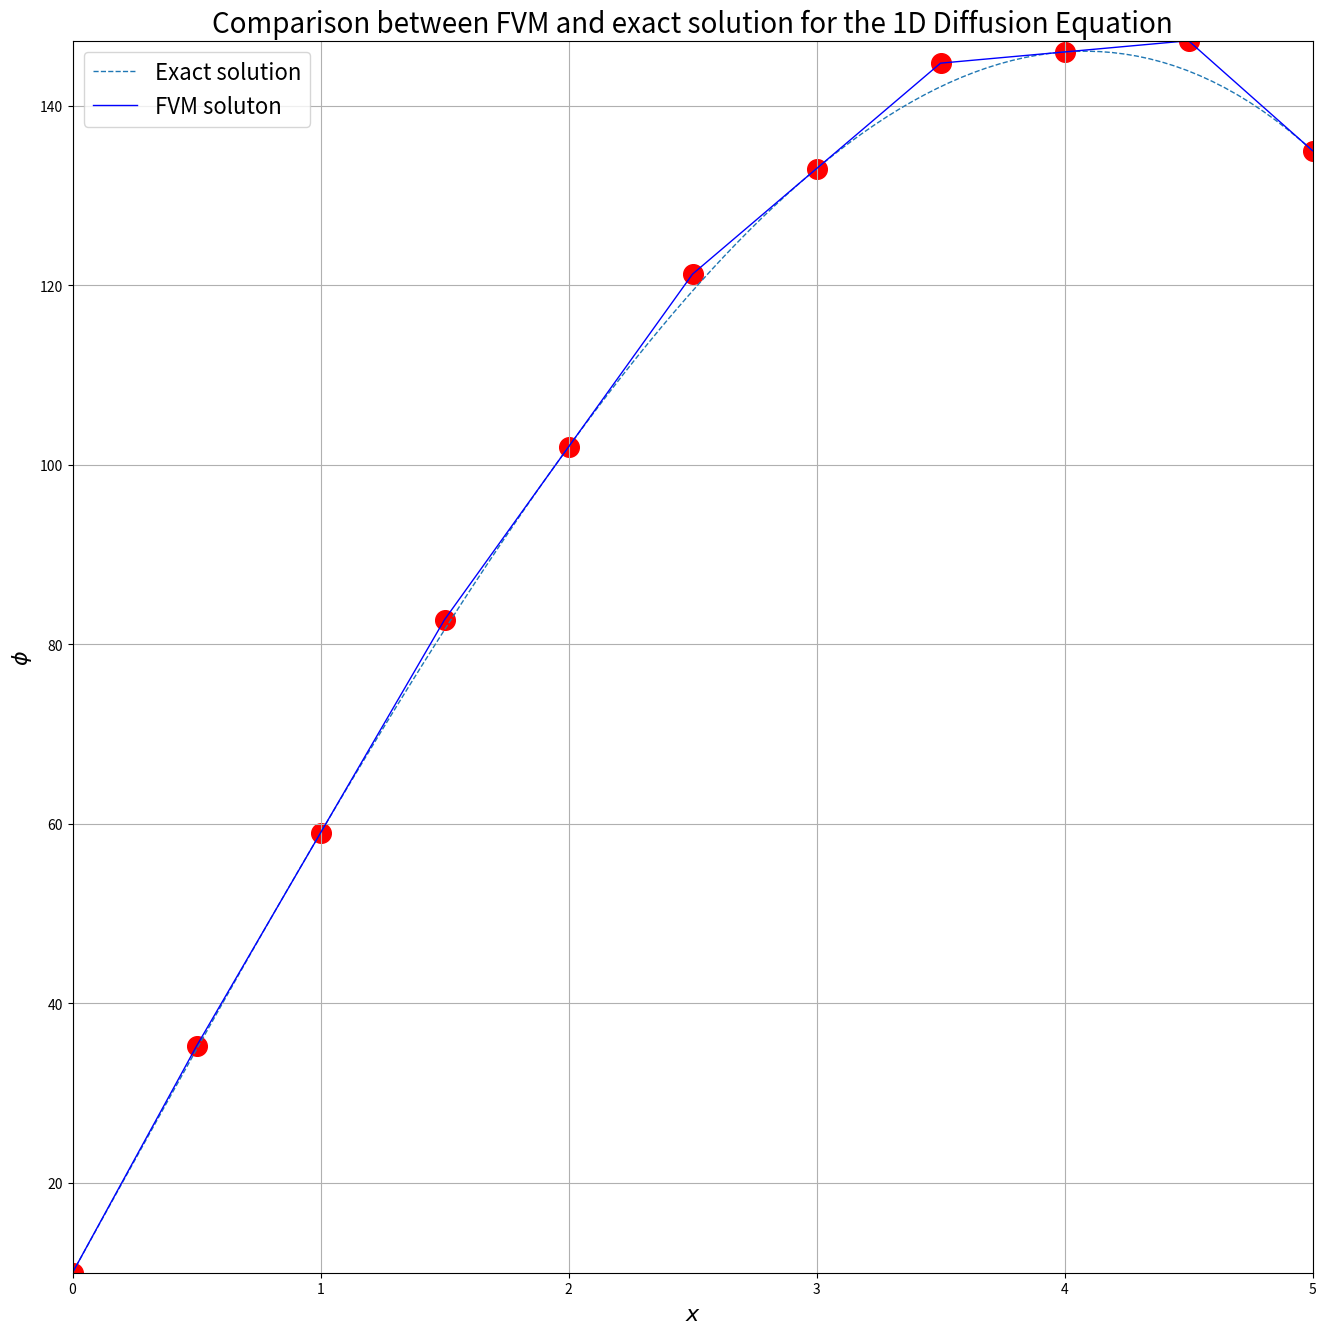

Reproduce this figure in Python.
#!/usr/bin/env python3
# -*- coding: utf-8 -*-
"""
Created on Sun Aug 15 20:07:57 2021

[redacted]

This is a toy example of using the Finite-Volume method to solve the 1-D 
diffusion equation of the form:
     d/dx(Gamma*d(phi)/dx) + source term = 0
"""

# Preliminaries
import numpy as np
import matplotlib.pyplot as plt

# Parameters
Gamma = 1.0    # Diffusivity

# Create the grid
numcells = 5   # Number of cells in the grid
dx = 1   # Cell width
fc = np.arange(0.,numcells+dx,dx)  # Face centroids
cc = (fc[:-1] + (fc[:-1] + dx))/2.      # Cell centroids

# Source terms
S = 6.*cc*dx      # Linear source term, S*d(vol) = 6*x_centroid*(dx*1.0)

# Vector of unknowns
phi = np.ones((len(cc),1)) # Length should be equal to no. of cell centroids; 
                           # boundary values lumped with constants in b vector
                              
# Boundary conditions for phi (included with constants in b vector)
phi_first = 10.     # phi on first boundary face
phi_last = 135.     # phi on last boundary face

# Vector of constants
b = np.zeros((len(cc),1)) # Length = no. of cell centroids

# Populate the vector of constants
b = S.reshape((len(S),1))     # Source term contribution
b[0] += (Gamma/(cc[0]-fc[0]))*phi_first    # Add the boundary value for first face
b[-1] += (Gamma/(fc[-1]-cc[-1]))*phi_last  #  Add the boundary value for last face
      
# Matrix of coefficients (size = size(b)*size(phi))
A = np.zeros((len(b),len(phi)))

# Populate A. It is sparse and diagonally dominant, so a single loop should suffice
for i in range(len(b)): 
     if i == 0: # First boundary
          A[i,i] = Gamma*(1./(cc[i]-fc[i]) + 1./(cc[i+1]-cc[i]))
          A[i,i+1] = -Gamma/(cc[i+1]-cc[i]) # Right of diagonal
     elif i == len(b)-1: # Last boundary
          A[i,i] = Gamma*(1./(fc[i+1]-cc[i]) + 1./(cc[i]-cc[i-1]))
          A[i,i-1] = -Gamma/(cc[i]-cc[i-1]) # Left of diagonal
     else: # Interior cells
          A[i,i] = Gamma*(1./(cc[i+1]-cc[i]) + 1./(cc[i]-cc[i-1])) # Diagonal element
          A[i,i-1] = -Gamma/(cc[i]-cc[i-1]) # Left of diagonal
          A[i,i+1] = -Gamma/(cc[i+1]-cc[i]) # Right of diagonal
     

# Gauss-Seidel iterative method
def gauss(A, b, x, n):
     """ This is a function that uses the Gauss-Seidel iterative scheme from 
         numerical linear algebra to solve a linear system of the form 
         Ax = b. The scheme updates x using the following algorithm:
         x(k+1) = inv(L)*(b - U*x(k)), where U and L are upper and lower
         triangular matrices obtained by performing LU decmposition of A."""

     L = np.tril(A)
     U = A - L
     for i in range(n):
        xprev = x
        x = np.dot(np.linalg.inv(L), b - np.dot(U, x))
        if np.linalg.norm(x - xprev) < 1.e-6:
            print("\n")
            print("Converged in",i+1,"iterations.")
            break
     return x

# Solve the system 
phi_fvm = gauss(A, b, phi, 100)

# Analytical (exact) solution
x_exact = np.linspace(0.,5.,100)
phi_exact = 10 + 50*x_exact - x_exact**3

# Print the result
print("\n")
print("---------- Solution ----------")
print("\n")
print("PHI values from FVM method:\n")
print(phi_fvm.round(2))

# Plot the FVM and exact solution
x_cfd = np.arange(0,numcells+dx/2,dx/2)
phi_cfd = np.zeros((len(x_cfd),1))
phi_cfd[0] = phi_first
phi_cfd[-1] = phi_last
phi_cfd[[i for i in range(1,len(phi_cfd),2)]] = phi_fvm
# Interpolate phi values onto the face centroids
for i in range(2,len(x_cfd)-1,2):
     phi_cfd[i] = 0.5*(phi_fvm[int(((i-1)/2))] + phi_fvm[int(np.ceil(i/2))])


plt.figure(figsize=(16,16))
plt.plot(x_exact,phi_exact,'--',linewidth=1,label="Exact solution") # Plot of the exact solution
plt.plot(x_cfd,phi_cfd,'b',linewidth=1,label="FVM soluton") # Plot of the FVM solution
plt.scatter(x_cfd,phi_cfd,c="red",marker="o",s=200) # Scatter plot of FVM resluts
plt.grid(axis="both")
plt.xlim((0.,numcells))
plt.ylim((np.min(phi_cfd),np.max(phi_cfd)))
plt.xlabel(r'$x$',fontsize=16)
plt.ylabel(r'$\phi$',fontsize=16)
plt.legend(loc="best",fontsize=16)
plt.title("Comparison between FVM and exact solution for the 1D Diffusion Equation"\
          ,fontsize=20) 
